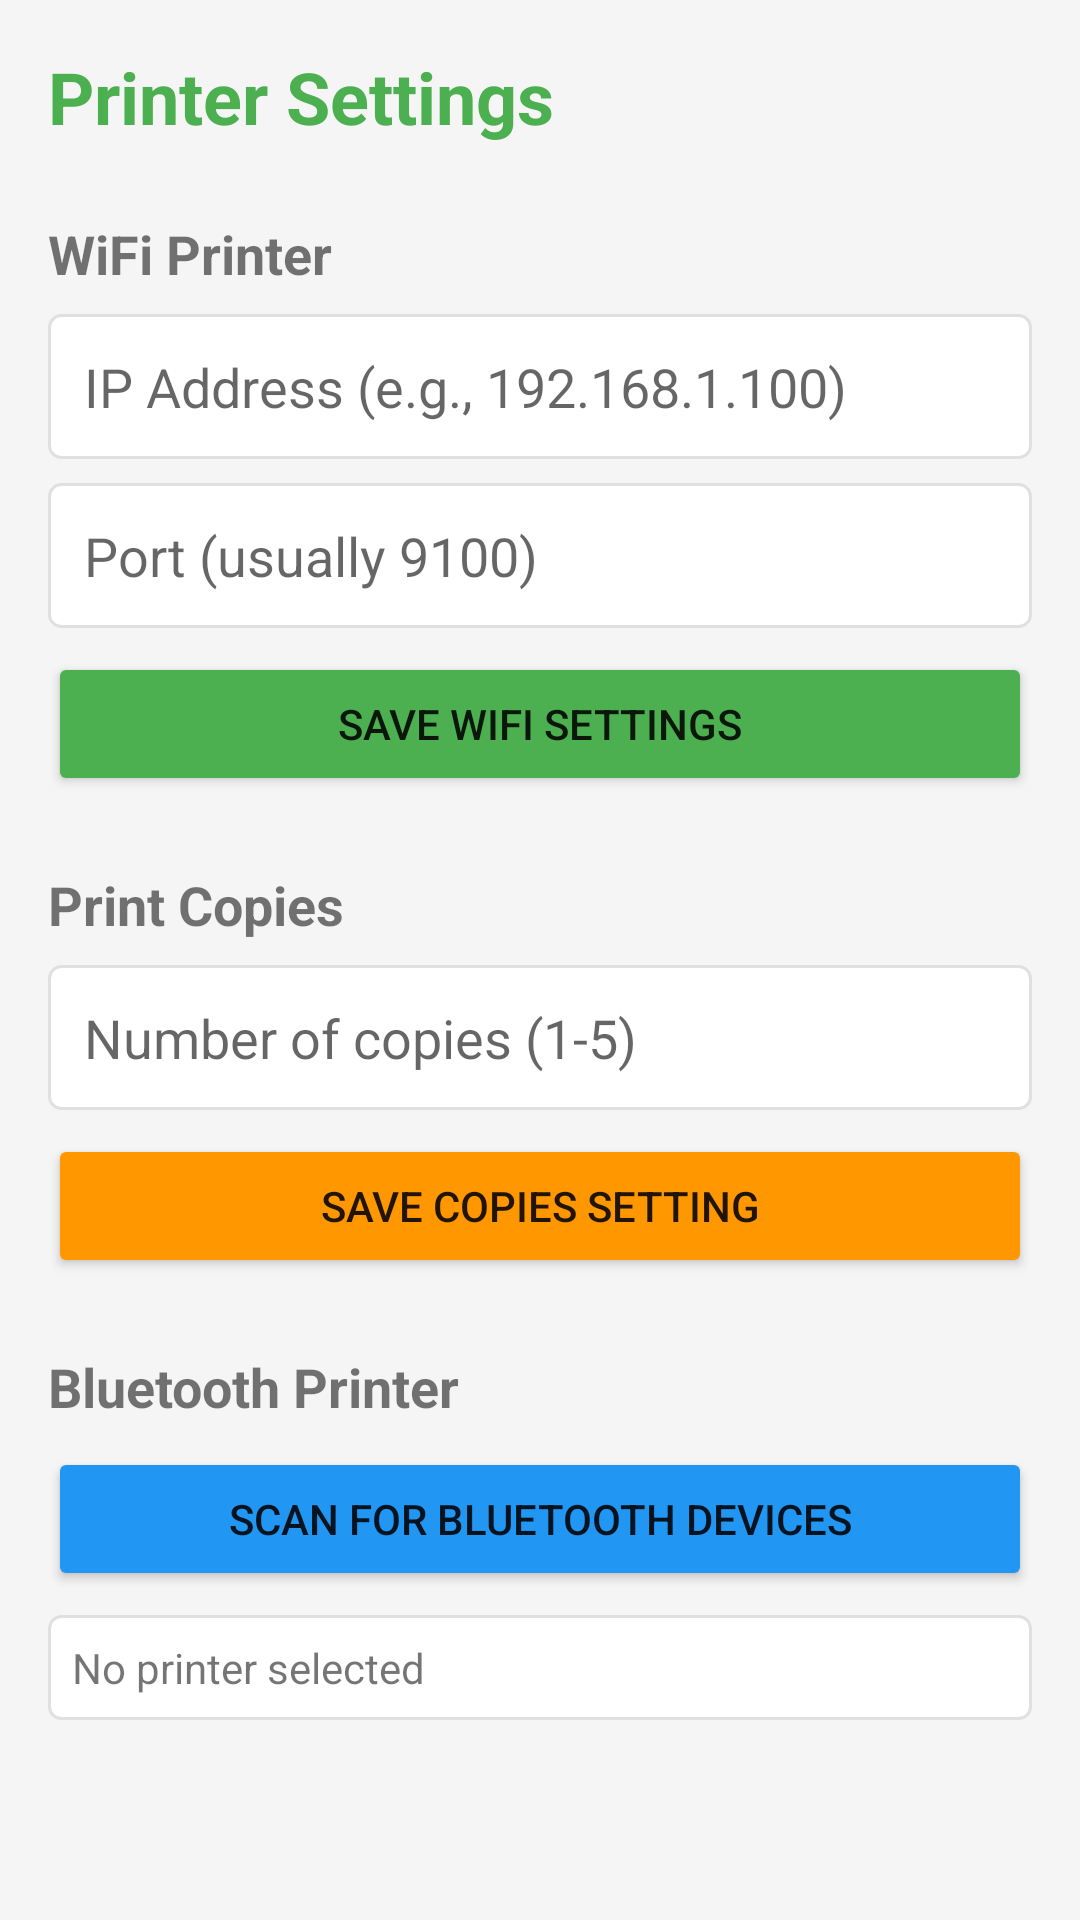

Reconstruct the res/layout file that produces this screen, plus the resources it refers to.
<!-- AndroidManifest.xml: application theme Theme.RiceShopBilling -->
<!-- res/layout/activity_printer_settings.xml -->
<?xml version="1.0" encoding="utf-8"?>
<LinearLayout xmlns:android="http://schemas.android.com/apk/res/android"
    android:layout_width="match_parent"
    android:layout_height="match_parent"
    android:orientation="vertical"
    android:padding="16dp"
    android:background="@color/light_background">

    <TextView
        android:layout_width="wrap_content"
        android:layout_height="wrap_content"
        android:text="Printer Settings"
        android:textSize="24sp"
        android:textStyle="bold"
        android:textColor="@color/primary_color"
        android:layout_marginBottom="24dp"/>

    
    <TextView
        android:layout_width="wrap_content"
        android:layout_height="wrap_content"
        android:text="WiFi Printer"
        android:textSize="18sp"
        android:textStyle="bold"
        android:layout_marginBottom="8dp"/>

    <EditText
        android:id="@+id/etWifiIp"
        android:layout_width="match_parent"
        android:layout_height="wrap_content"
        android:hint="IP Address (e.g., 192.168.1.100)"
        android:padding="12dp"
        android:background="@drawable/edit_text_bg"
        android:layout_marginBottom="8dp"/>

    <EditText
        android:id="@+id/etWifiPort"
        android:layout_width="match_parent"
        android:layout_height="wrap_content"
        android:hint="Port (usually 9100)"
        android:inputType="number"
        android:padding="12dp"
        android:background="@drawable/edit_text_bg"
        android:layout_marginBottom="8dp"/>

    <Button
        android:id="@+id/btnSaveWifi"
        android:layout_width="match_parent"
        android:layout_height="wrap_content"
        android:text="Save WiFi Settings"
        android:backgroundTint="#4CAF50"
        android:layout_marginBottom="24dp"/>

    
    <TextView
        android:layout_width="wrap_content"
        android:layout_height="wrap_content"
        android:text="Print Copies"
        android:textSize="18sp"
        android:textStyle="bold"
        android:layout_marginBottom="8dp"/>

    <EditText
        android:id="@+id/etCopies"
        android:layout_width="match_parent"
        android:layout_height="wrap_content"
        android:hint="Number of copies (1-5)"
        android:inputType="number"
        android:padding="12dp"
        android:background="@drawable/edit_text_bg"
        android:layout_marginBottom="8dp"/>

    <Button
        android:id="@+id/btnSaveCopies"
        android:layout_width="match_parent"
        android:layout_height="wrap_content"
        android:text="Save Copies Setting"
        android:backgroundTint="#FF9800"
        android:layout_marginBottom="24dp"/>

    
    <TextView
        android:layout_width="wrap_content"
        android:layout_height="wrap_content"
        android:text="Bluetooth Printer"
        android:textSize="18sp"
        android:textStyle="bold"
        android:layout_marginBottom="8dp"/>

    <Button
        android:id="@+id/btnScanBluetooth"
        android:layout_width="match_parent"
        android:layout_height="wrap_content"
        android:text="Scan for Bluetooth Devices"
        android:backgroundTint="#2196F3"
        android:layout_marginBottom="8dp"/>

    <ListView
        android:id="@+id/listBluetoothDevices"
        android:layout_width="match_parent"
        android:layout_height="0dp"
        android:layout_weight="1"
        android:visibility="gone"
        android:layout_marginBottom="8dp"/>

    <TextView
        android:id="@+id/tvSelectedBluetooth"
        android:layout_width="match_parent"
        android:layout_height="wrap_content"
        android:text="No printer selected"
        android:padding="8dp"
        android:background="@drawable/edit_text_bg"/>

</LinearLayout>
<!-- resources referenced by this layout -->
<resources>
  <color name="light_background">#F5F5F5</color>
  <color name="primary_color">#4CAF50</color>
  <!-- drawable edit_text_bg (drawable) -->
  <?xml version="1.0" encoding="utf-8"?>
  <shape xmlns:android="http://schemas.android.com/apk/res/android">
      <solid android:color="@android:color/white"/>
      <stroke android:width="1dp" android:color="@color/divider_color"/>
      <corners android:radius="4dp"/>
      <padding android:left="8dp" android:top="8dp" android:right="8dp" android:bottom="8dp"/>
  </shape>
  <style name="Theme.RiceShopBilling" parent="Theme.AppCompat.Light.DarkActionBar" />
  <color name="divider_color">#E0E0E0</color>
</resources>
